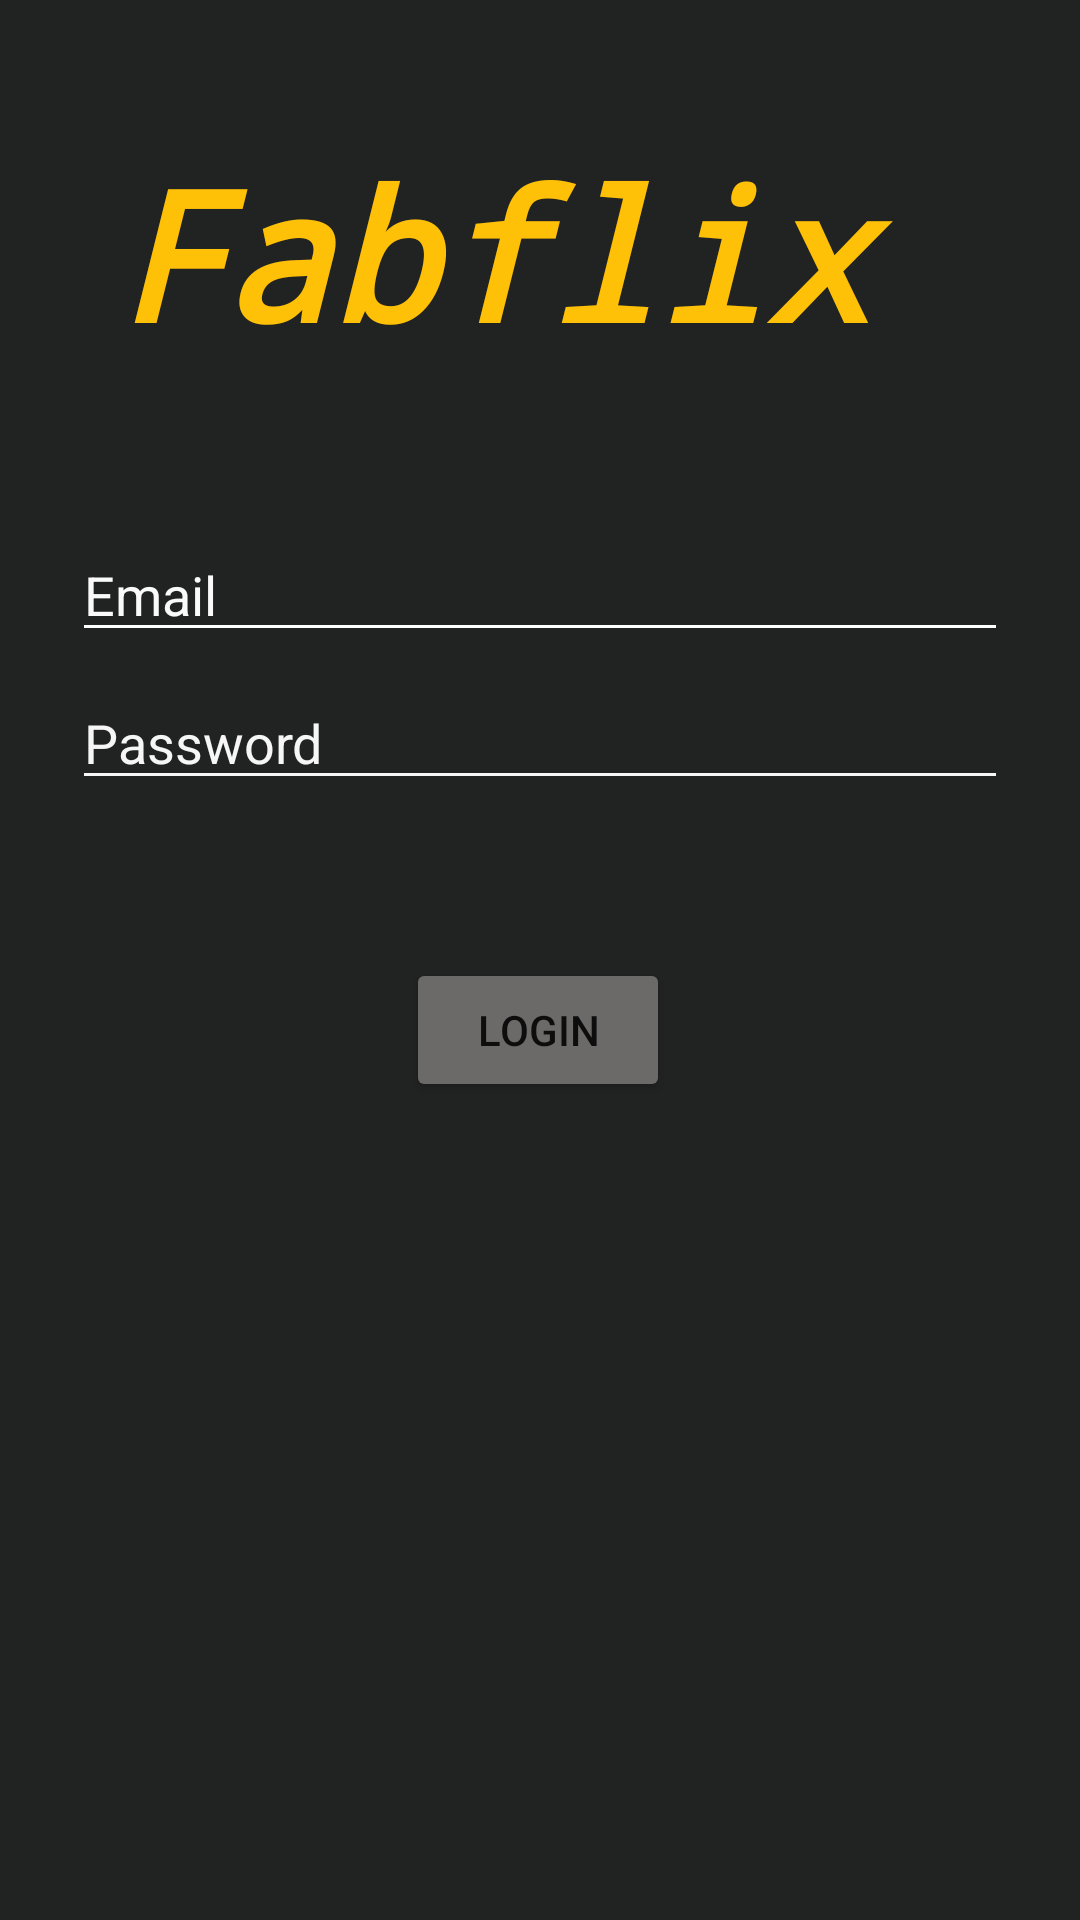

Android layout source for this screen:
<!-- AndroidManifest.xml: application theme Theme.MyApplication -->
<!-- res/layout/activity_login.xml -->
<?xml version="1.0" encoding="utf-8"?>
<androidx.constraintlayout.widget.ConstraintLayout xmlns:android="http://schemas.android.com/apk/res/android"
                                                   xmlns:app="http://schemas.android.com/apk/res-auto"
                                                   xmlns:tools="http://schemas.android.com/tools"
                                                   android:id="@+id/container"
                                                   android:layout_width="match_parent"
                                                   android:layout_height="match_parent"
                                                   android:paddingLeft="@dimen/activity_horizontal_margin"
                                                   android:paddingTop="@dimen/activity_vertical_margin"
                                                   android:paddingRight="@dimen/activity_horizontal_margin"
                                                   android:paddingBottom="@dimen/activity_vertical_margin"
                                                   tools:context=".ui.login.LoginActivity" android:background="#212222">

    <TextView
            android:id="@+id/title"
            android:layout_width="284dp"
            android:layout_height="80dp"
            android:layout_centerHorizontal="true"
            android:text="@string/fabflix"
            android:textColor="@color/yellow"
            android:textSize="60sp"
            app:layout_constraintEnd_toEndOf="parent"
            app:layout_constraintStart_toStartOf="parent"
            app:layout_constraintTop_toTopOf="parent" android:layout_marginTop="44dp"
            app:layout_constraintHorizontal_bias="0.498" android:textStyle="bold|italic"
            android:fontFamily="monospace"/>

    <EditText
            android:id="@+id/username"
            android:layout_width="0dp"
            android:layout_height="wrap_content"
            android:layout_marginStart="24dp"
            android:layout_marginTop="52dp"
            android:layout_marginEnd="24dp"
            android:hint="@string/prompt_email"
            android:inputType="textEmailAddress"
            android:selectAllOnFocus="true"
            app:layout_constraintEnd_toEndOf="parent"
            app:layout_constraintStart_toStartOf="parent"
            app:layout_constraintTop_toBottomOf="@+id/title" android:textColor="@color/white"
            android:textColorHint="#FAFAFA" android:backgroundTint="#FFFFFF"/>
    <EditText
            android:id="@+id/password"
            android:layout_width="0dp"
            android:layout_height="wrap_content"
            android:layout_marginStart="24dp"
            android:layout_marginTop="8dp"
            android:layout_marginEnd="24dp"
            android:hint="@string/prompt_password"
            android:imeActionLabel="@string/action_sign_in_short"
            android:imeOptions="actionDone"
            android:inputType="textPassword"
            android:selectAllOnFocus="true"
            app:layout_constraintEnd_toEndOf="parent"
            app:layout_constraintStart_toStartOf="parent"
            app:layout_constraintTop_toBottomOf="@+id/username" android:textColorHint="#F6F6F6"
            android:backgroundTint="#F8F7F7" android:textColor="#FFFFFF"/>

    <Button
            android:id="@+id/login"
            android:layout_width="wrap_content"
            android:layout_height="wrap_content"
            android:layout_gravity="start"
            android:layout_marginStart="48dp"
            android:layout_marginTop="16dp"
            android:layout_marginEnd="48dp"
            android:layout_marginBottom="64dp"
            android:text="@string/action_sign_in"
            app:layout_constraintBottom_toBottomOf="parent"
            app:layout_constraintEnd_toEndOf="parent"
            app:layout_constraintStart_toStartOf="parent"
            app:layout_constraintTop_toBottomOf="@+id/password"
            app:layout_constraintVertical_bias="0.149" app:layout_constraintHorizontal_bias="0.497"
            android:backgroundTint="#6C6969"/>
    <TextView
            android:id="@+id/message"
            android:layout_width="wrap_content"
            android:layout_height="wrap_content"
            android:layout_centerHorizontal="true"
            android:text=""
            android:textSize="20sp"
            app:layout_constraintEnd_toEndOf="parent"
            app:layout_constraintStart_toStartOf="parent"
            app:layout_constraintTop_toBottomOf="@+id/password"
            app:layout_constraintVertical_bias="0.305" app:layout_constraintBottom_toTopOf="@+id/login"
            android:background="#9F0202" android:backgroundTint="#9F0202" android:textColor="#FFFFFF"
            android:textColorHint="#FBFBFB" app:layout_constraintHorizontal_bias="0.498"/>
</androidx.constraintlayout.widget.ConstraintLayout>
<!-- resources referenced by this layout -->
<resources>
  <color name="white">#FFFFFFFF</color>
  <color name="yellow">#ffc107</color>
  <string name="action_sign_in">LOGIN</string>
  <string name="action_sign_in_short">LOGIN</string>
  <string name="fabflix">Fabflix</string>
  <string name="prompt_email">Email</string>
  <string name="prompt_password">Password</string>
  <style name="Theme.MyApplication" parent="Theme.MaterialComponents.DayNight.DarkActionBar">
          
          <item name="colorPrimary">#00008B</item>
          <item name="colorPrimaryVariant">#00008B</item>
          <item name="colorOnPrimary">@color/white</item>
          
          <item name="colorSecondary">@color/teal_200</item>
          <item name="colorSecondaryVariant">@color/teal_700</item>
          <item name="colorOnSecondary">@color/black</item>
          
          <item name="android:statusBarColor" tools:targetApi="l">?attr/colorPrimaryVariant</item>
          
      </style>
  <color name="teal_200">#FF03DAC5</color>
  <color name="teal_700">#FF018786</color>
  <color name="black">#FF000000</color>
</resources>
